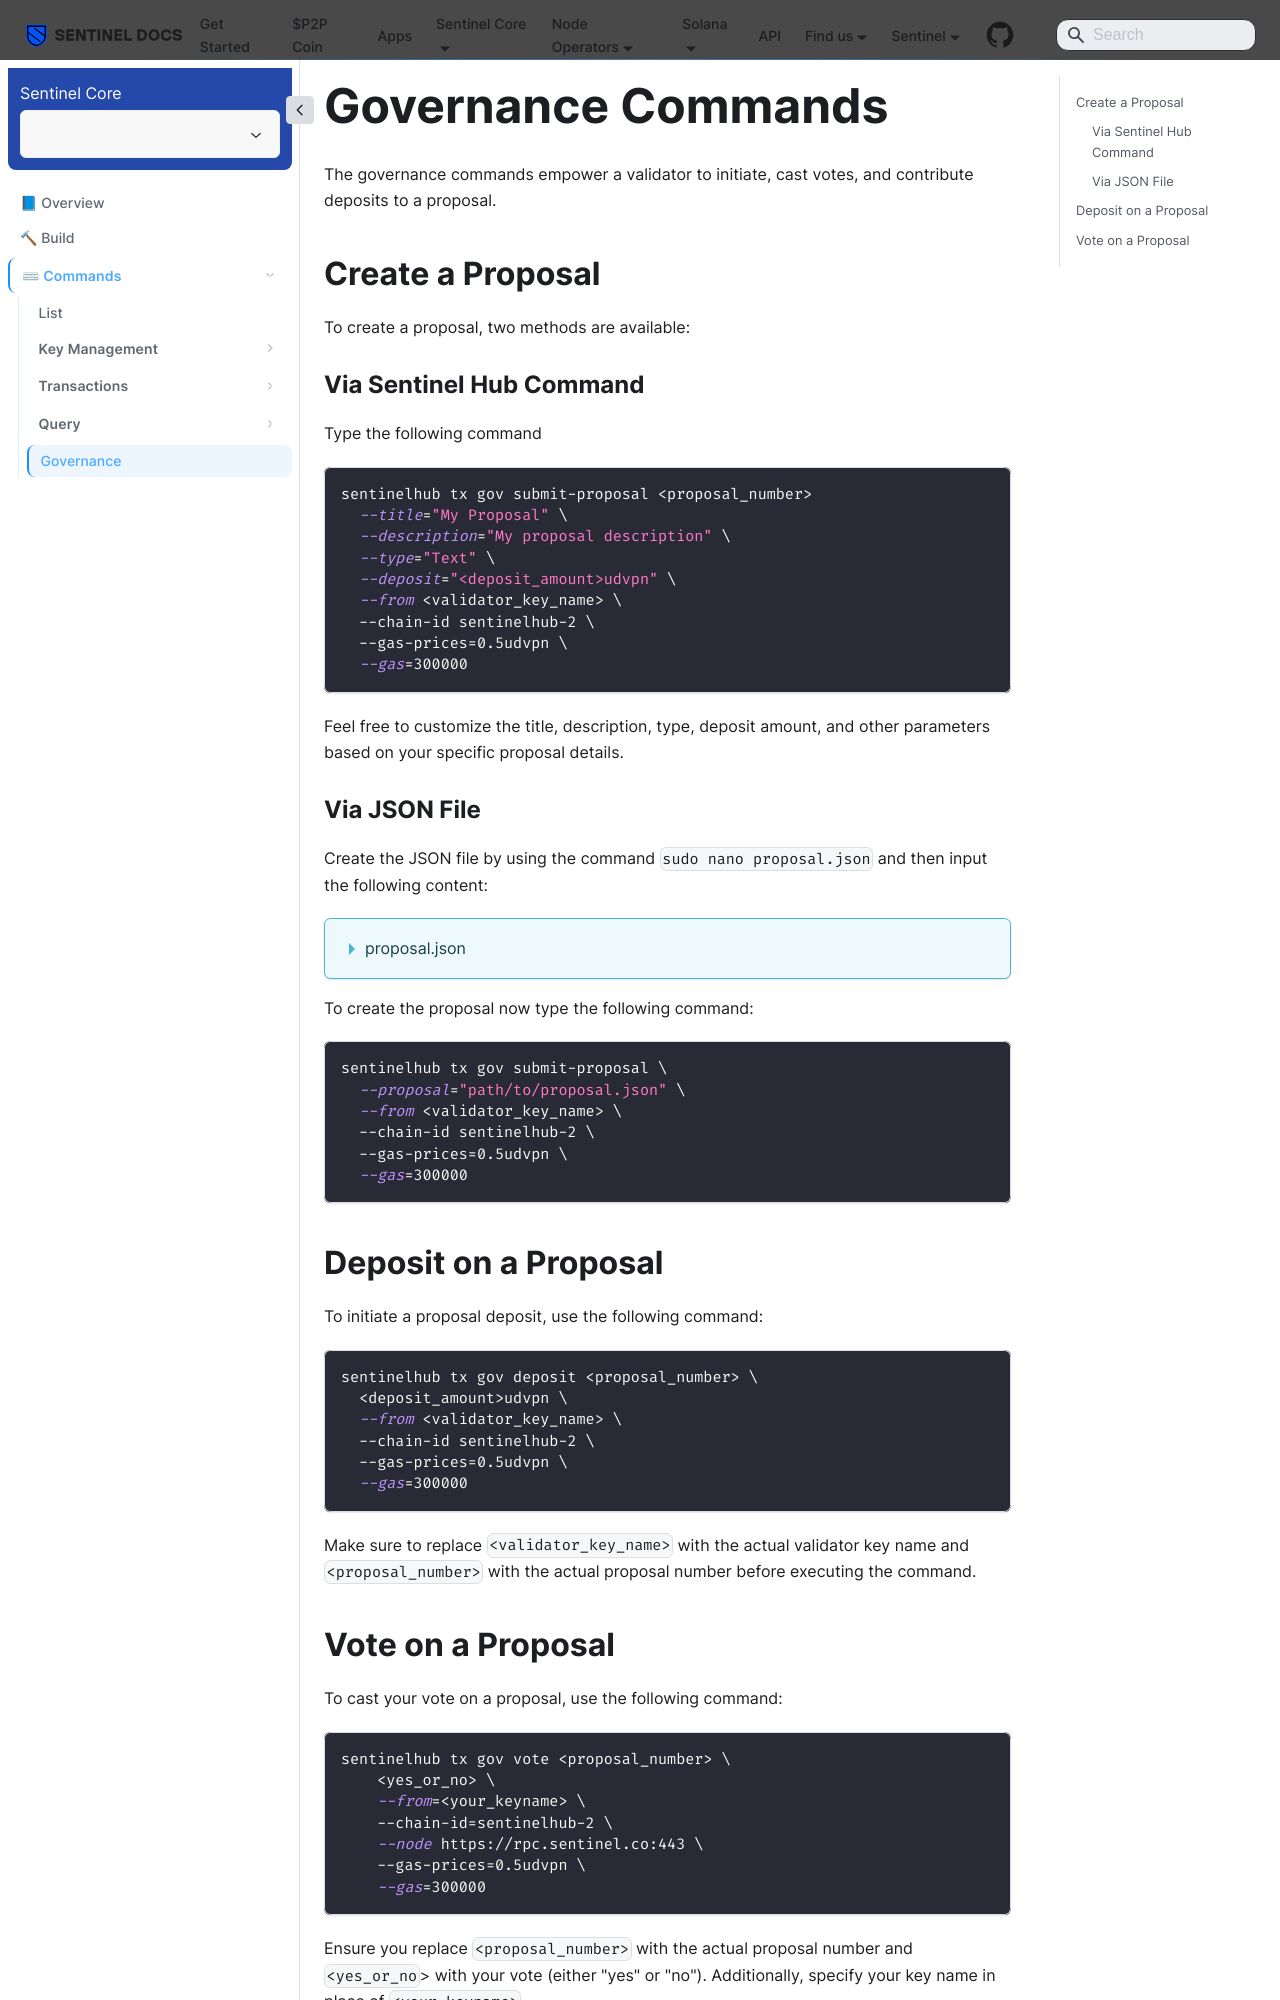

repository: sentinel-official/docs · page: sentinel-hub/commands/governance.html · generator: docusaurus

---
title: Governance
sidebar_position: 5
---

# Governance Commands

The governance commands empower a validator to initiate, cast votes, and contribute deposits to a proposal.

## Create a Proposal

To create a proposal, two methods are available:

### Via Sentinel Hub Command

Type the following command

```bash
sentinelhub tx gov submit-proposal <proposal_number>
  --title="My Proposal" \
  --description="My proposal description" \
  --type="Text" \
  --deposit="<deposit_amount>udvpn" \
  --from <validator_key_name> \
  --chain-id sentinelhub-2 \
  --gas-prices=0.5udvpn \
  --gas=300000
```

Feel free to customize the title, description, type, deposit amount, and other parameters based on your specific proposal details.

### Via JSON File

Create the JSON file by using the command `sudo nano proposal.json` and then input the following content:

<details>
<summary>proposal.json</summary>
<p>

```json
{
  "title": "My Proposal",
  "description": "My proposal Description",
  "type": "Text",
  "deposit": "<proposal_amount>udvpn"
}
```

</p>
</details>

To create the proposal now type the following command:

```bash
sentinelhub tx gov submit-proposal \
  --proposal="path/to/proposal.json" \
  --from <validator_key_name> \
  --chain-id sentinelhub-2 \
  --gas-prices=0.5udvpn \
  --gas=300000
```

## Deposit on a Proposal

To initiate a proposal deposit, use the following command:

```bash
sentinelhub tx gov deposit <proposal_number> \
  <deposit_amount>udvpn \
  --from <validator_key_name> \
  --chain-id sentinelhub-2 \
  --gas-prices=0.5udvpn \
  --gas=300000
```

Make sure to replace `<validator_key_name>` with the actual validator key name and `<proposal_number>` with the actual proposal number before executing the command.
